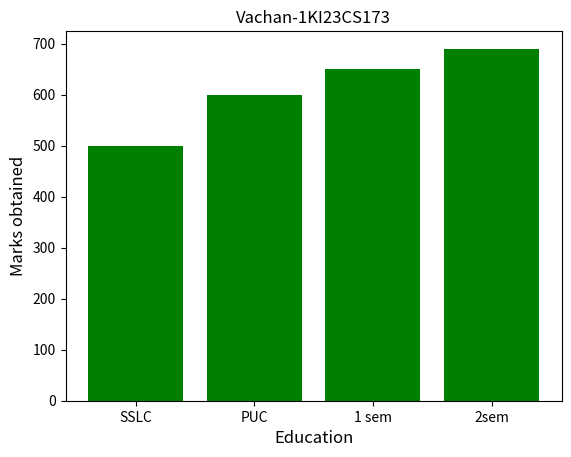

Reproduce this figure in Python.
import matplotlib.pyplot as plt
std=['SSLC','PUC','1 sem','2sem']
values=[500,600,650,690]
plt.bar(std,values,color= 'green')
plt.xlabel("Education",fontsize=12)
plt.ylabel("Marks obtained",fontsize=12)
plt.title("Vachan-1KI23CS173")
plt.show()
